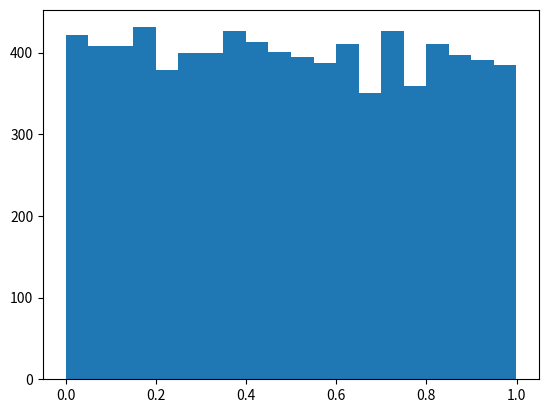

This chart was generated by the following Python code:
# import modules
import numpy as np
import matplotlib.pyplot as plt
#array with 8000 random values
a = np.random.random(8000)
#reshape array into 20x20x20
np.reshape(a,(20,20,20))
#create a histogram
plt.hist(a,20)
#disply histogram
plt.show()